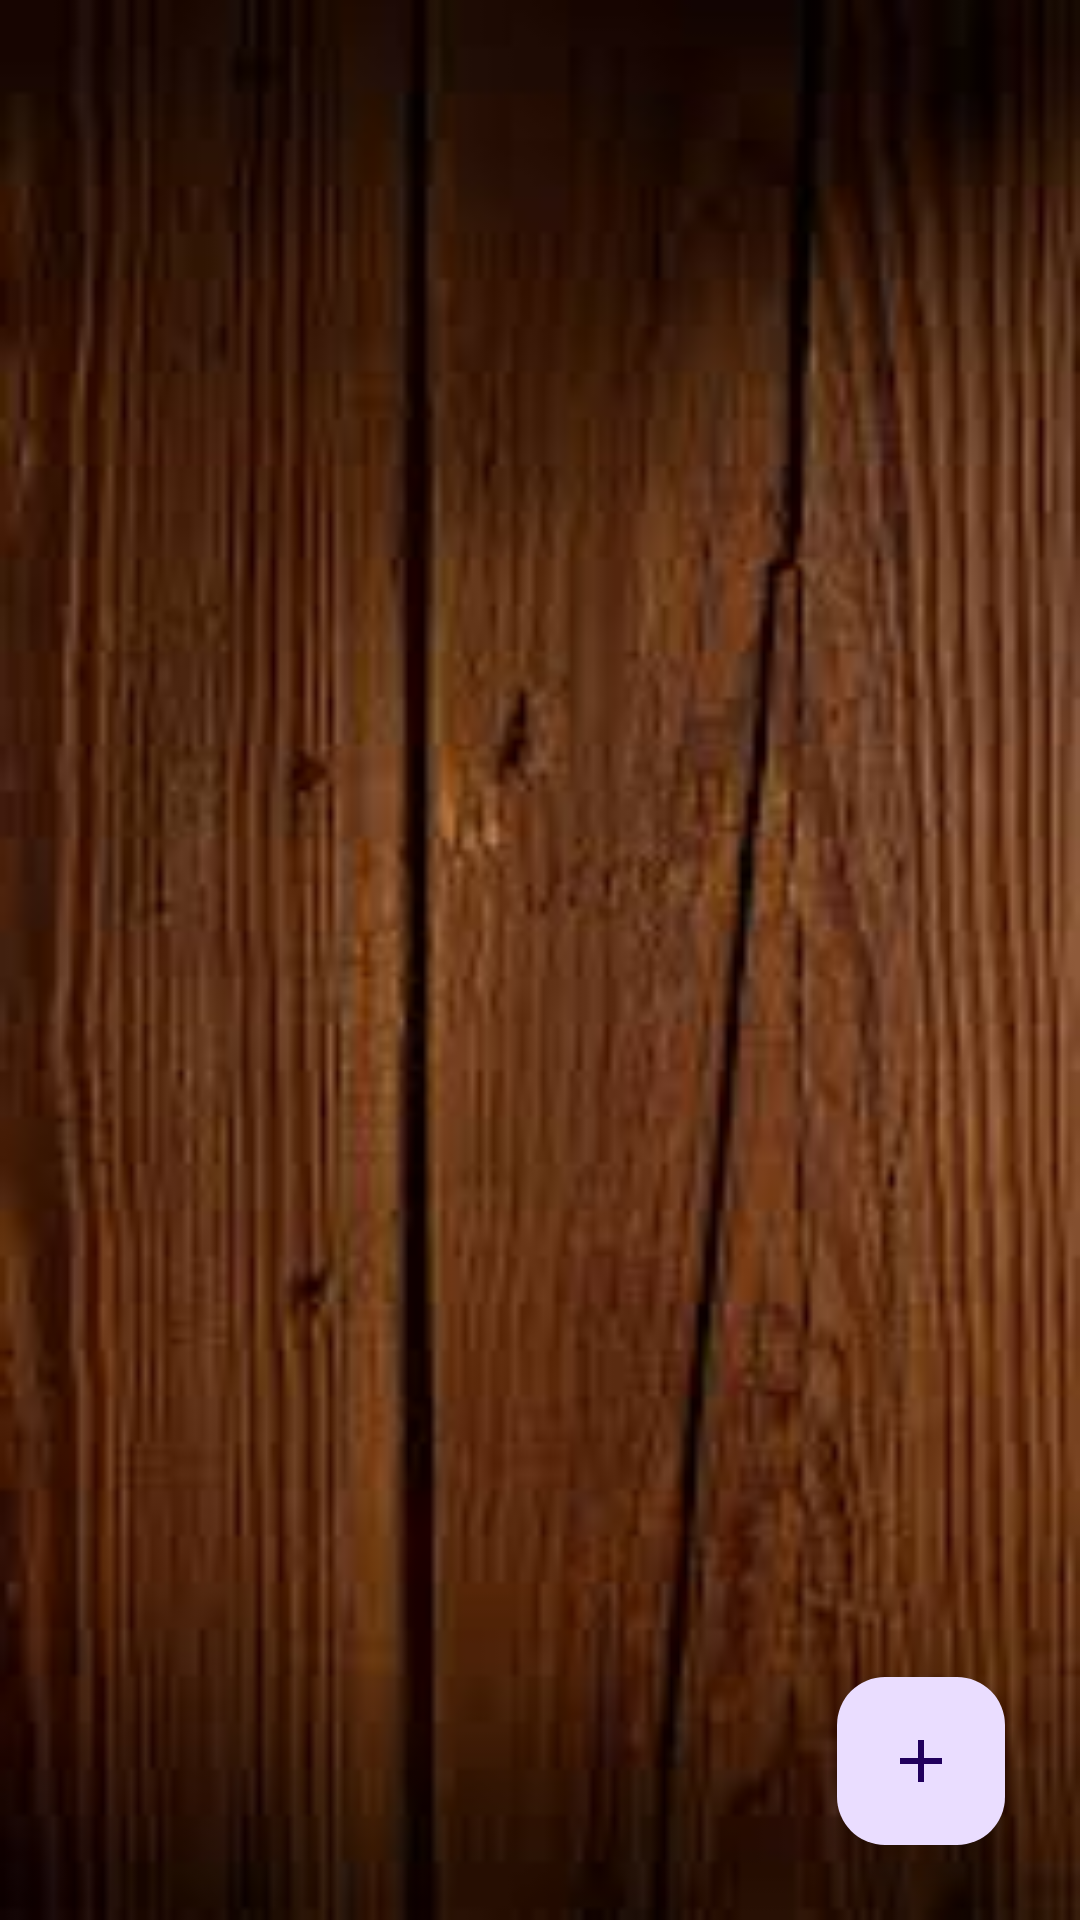

This screen was rendered from an Android layout file. Write that file and the resources it references.
<!-- AndroidManifest.xml: application theme Theme.NotesSqlite -->
<!-- res/layout/activity_main.xml -->
<?xml version="1.0" encoding="utf-8"?>
<RelativeLayout xmlns:android="http://schemas.android.com/apk/res/android"
    xmlns:app="http://schemas.android.com/apk/res-auto"
    xmlns:tools="http://schemas.android.com/tools"
    android:layout_width="match_parent"
    android:layout_height="match_parent"
    android:orientation="vertical"
    android:background="@drawable/img_2"
    tools:context=".MainActivity">
<androidx.recyclerview.widget.RecyclerView
    android:id="@+id/recycle_View"
    android:layout_width="match_parent"
    android:layout_height="wrap_content"/>
<com.google.android.material.floatingactionbutton.FloatingActionButton
    android:id="@+id/floatingButton"
    android:layout_width="wrap_content"
    android:layout_height="wrap_content"
    android:layout_alignParentBottom="true"
    android:layout_alignParentEnd="true"
    android:layout_margin="25dp"
    android:src="@drawable/baseline_add_24"
    tools:ignore="ContentDescription" />
</RelativeLayout>
<!-- resources referenced by this layout -->
<resources>
  <!-- drawable baseline_add_24 (drawable) -->
  <vector android:height="24dp" android:tint="#0A2662"
      android:viewportHeight="24" android:viewportWidth="24"
      android:width="24dp" xmlns:android="http://schemas.android.com/apk/res/android">
      <path android:fillColor="@android:color/white" android:pathData="M19,13h-6v6h-2v-6H5v-2h6V5h2v6h6v2z"/>
  </vector>
  <!-- drawable img_2: png bitmap (drawable, 92751 bytes) -->
  <style name="Theme.NotesSqlite" parent="Base.Theme.NotesSqlite" />
  <style name="Base.Theme.NotesSqlite" parent="Theme.Material3.DayNight.NoActionBar">
          
          
      </style>
</resources>
